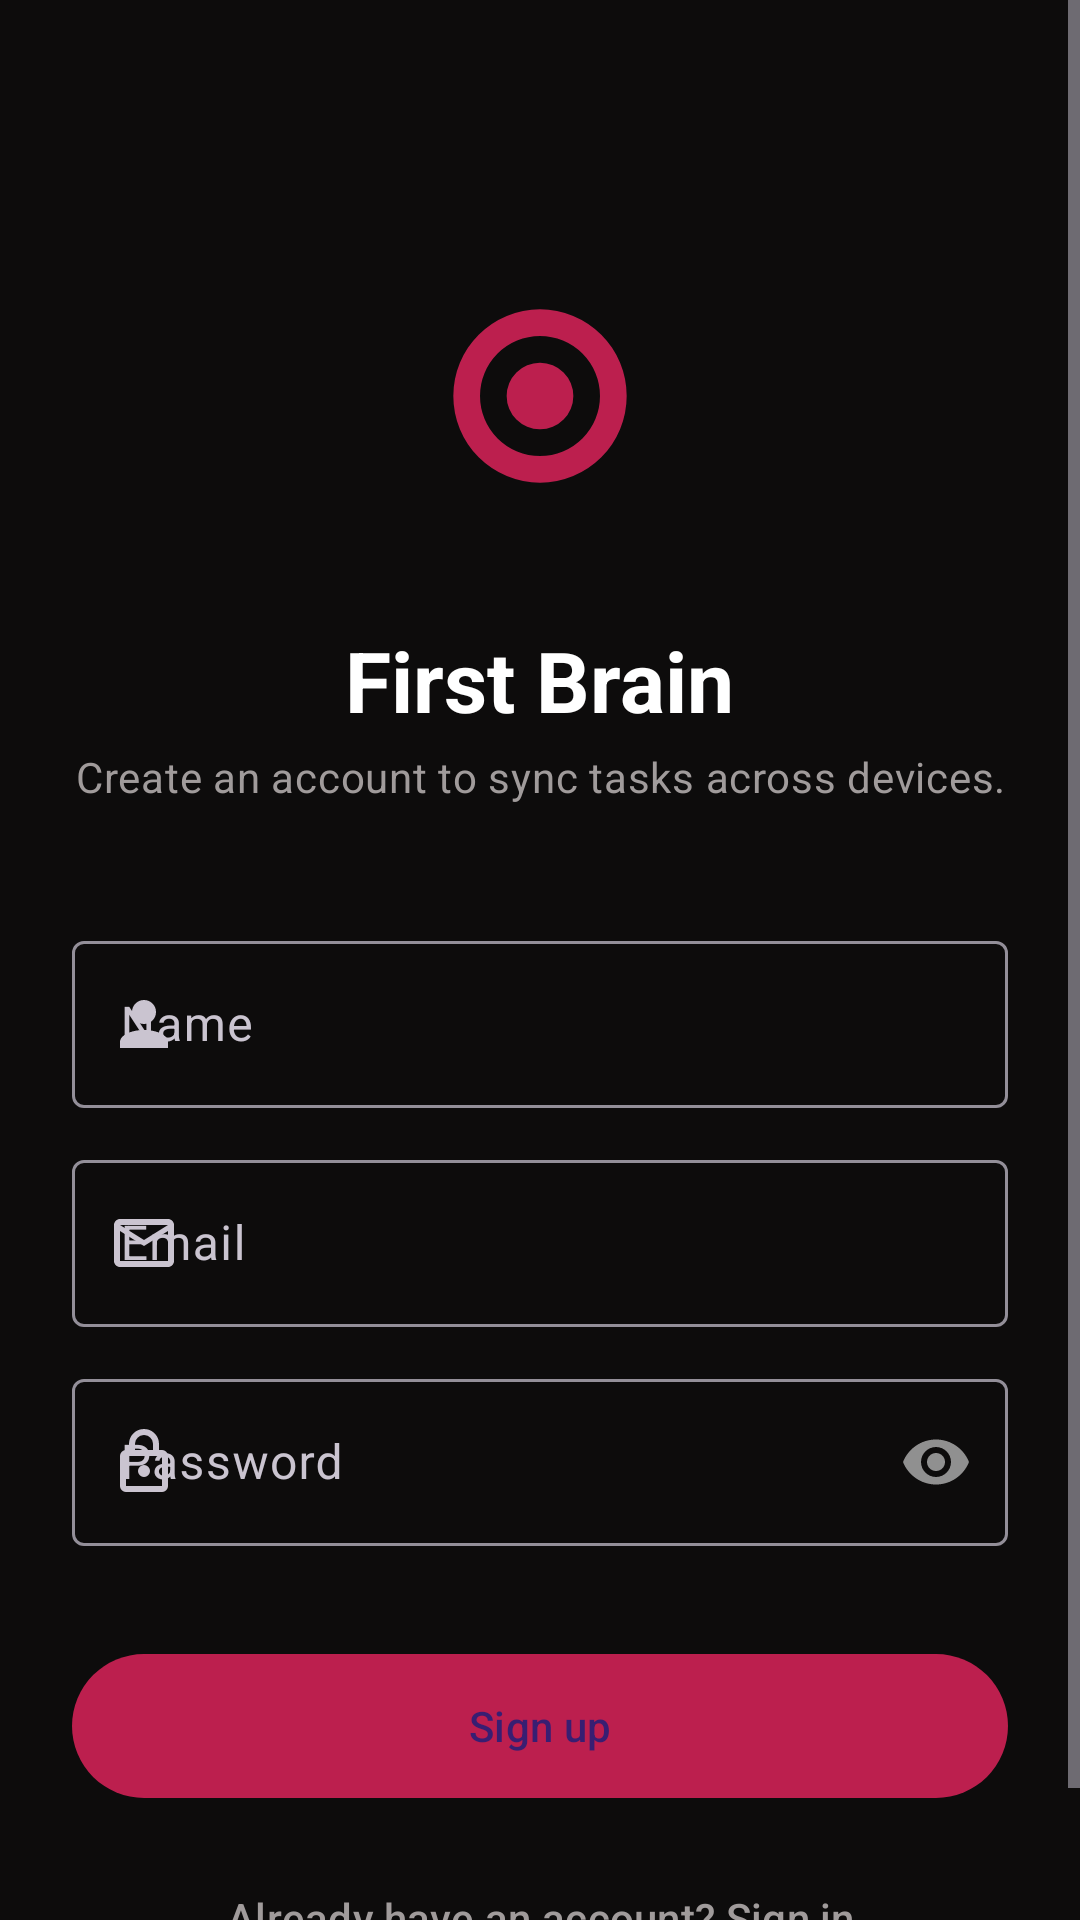

Layout XML and referenced resources for this Android screen:
<!-- AndroidManifest.xml: application theme Theme.FirstBrain -->
<!-- res/layout/fragment_signup.xml -->
<?xml version="1.0" encoding="utf-8"?>
<androidx.constraintlayout.widget.ConstraintLayout xmlns:android="http://schemas.android.com/apk/res/android"
    xmlns:app="http://schemas.android.com/apk/res-auto"
    android:layout_width="match_parent"
    android:layout_height="match_parent"
    android:background="@color/background">

    <ScrollView
        android:layout_width="0dp"
        android:layout_height="0dp"
        android:fillViewport="true"
        app:layout_constraintBottom_toBottomOf="parent"
        app:layout_constraintEnd_toEndOf="parent"
        app:layout_constraintStart_toStartOf="parent"
        app:layout_constraintTop_toTopOf="parent">

        <LinearLayout
            android:layout_width="match_parent"
            android:layout_height="wrap_content"
            android:gravity="center_horizontal"
            android:orientation="vertical"
            android:padding="@dimen/spacing_xl">

            <ImageView
                android:layout_width="120dp"
                android:layout_height="120dp"
                android:layout_marginTop="48dp"
                android:contentDescription="@string/app_name"
                android:src="@drawable/ic_launcher_foreground"
                app:tint="@color/primary" />

            <TextView
                android:layout_width="wrap_content"
                android:layout_height="wrap_content"
                android:layout_marginTop="@dimen/spacing_lg"
                android:text="@string/auth_welcome"
                android:textAppearance="?attr/textAppearanceHeadlineMedium"
                android:textColor="@color/text_primary"
                android:textStyle="bold" />

            <TextView
                android:layout_width="match_parent"
                android:layout_height="wrap_content"
                android:layout_marginTop="@dimen/spacing_xs"
                android:gravity="center"
                android:text="@string/auth_subtitle_signup"
                android:textAppearance="?attr/textAppearanceBodyMedium"
                android:textColor="@color/text_secondary" />

            <com.google.android.material.textfield.TextInputLayout
                style="@style/Widget.Material3.TextInputLayout.OutlinedBox"
                android:layout_width="match_parent"
                android:layout_height="wrap_content"
                android:layout_marginTop="40dp"
                android:hint="@string/field_name"
                app:startIconDrawable="@drawable/ic_person">

                <com.google.android.material.textfield.TextInputEditText
                    android:id="@+id/nameInput"
                    android:layout_width="match_parent"
                    android:layout_height="wrap_content"
                    android:autofillHints="name"
                    android:inputType="textPersonName|textCapWords" />
            </com.google.android.material.textfield.TextInputLayout>

            <com.google.android.material.textfield.TextInputLayout
                style="@style/Widget.Material3.TextInputLayout.OutlinedBox"
                android:layout_width="match_parent"
                android:layout_height="wrap_content"
                android:layout_marginTop="@dimen/spacing_md"
                android:hint="@string/field_email"
                app:startIconDrawable="@drawable/ic_email">

                <com.google.android.material.textfield.TextInputEditText
                    android:id="@+id/emailInput"
                    android:layout_width="match_parent"
                    android:layout_height="wrap_content"
                    android:autofillHints="emailAddress"
                    android:inputType="textEmailAddress" />
            </com.google.android.material.textfield.TextInputLayout>

            <com.google.android.material.textfield.TextInputLayout
                style="@style/Widget.Material3.TextInputLayout.OutlinedBox"
                android:layout_width="match_parent"
                android:layout_height="wrap_content"
                android:layout_marginTop="@dimen/spacing_md"
                android:hint="@string/field_password"
                app:passwordToggleEnabled="true"
                app:startIconDrawable="@drawable/ic_lock">

                <com.google.android.material.textfield.TextInputEditText
                    android:id="@+id/passwordInput"
                    android:layout_width="match_parent"
                    android:layout_height="wrap_content"
                    android:autofillHints="newPassword"
                    android:inputType="textPassword" />
            </com.google.android.material.textfield.TextInputLayout>

            <com.google.android.material.button.MaterialButton
                android:id="@+id/signUpBtn"
                android:layout_width="match_parent"
                android:layout_height="56dp"
                android:layout_marginTop="32dp"
                android:text="@string/action_signup"
                app:backgroundTint="@color/primary"
                app:cornerRadius="28dp" />

            <ProgressBar
                android:id="@+id/progress"
                android:layout_width="wrap_content"
                android:layout_height="wrap_content"
                android:layout_marginTop="@dimen/spacing_md"
                android:visibility="gone" />

            <com.google.android.material.button.MaterialButton
                android:id="@+id/goLoginBtn"
                style="@style/Widget.Material3.Button.TextButton"
                android:layout_width="wrap_content"
                android:layout_height="wrap_content"
                android:layout_marginTop="@dimen/spacing_md"
                android:text="@string/auth_switch_to_login"
                android:textColor="@color/text_secondary" />

        </LinearLayout>
    </ScrollView>
</androidx.constraintlayout.widget.ConstraintLayout>
<!-- resources referenced by this layout -->
<resources>
  <color name="background">#0D0C0C</color>
  <color name="primary">#BC1F4E</color>
  <color name="text_primary">#FFFFFF</color>
  <color name="text_secondary">#A09B9B</color>
  <dimen name="spacing_lg">16dp</dimen>
  <dimen name="spacing_md">12dp</dimen>
  <dimen name="spacing_xl">24dp</dimen>
  <dimen name="spacing_xs">4dp</dimen>
  <!-- drawable ic_email (drawable) -->
  <vector xmlns:android="http://schemas.android.com/apk/res/android"
      android:width="24dp"
      android:height="24dp"
      android:viewportWidth="24"
      android:viewportHeight="24"
      android:tint="@color/text_secondary">
      <path
          android:fillColor="@android:color/white"
          android:pathData="M20,4H4C2.9,4 2,4.9 2,6V18C2,19.1 2.9,20 4,20H20C21.1,20 22,19.1 22,18V6C22,4.9 21.1,4 20,4M18,18H4V8L12,13L20,8V18M12,11L4,6H20L12,11Z" />
  </vector>
  <!-- drawable ic_launcher_foreground (drawable) -->
  <vector xmlns:android="http://schemas.android.com/apk/res/android"
      android:width="108dp" android:height="108dp"
      android:viewportWidth="108" android:viewportHeight="108">
      <path android:fillColor="#FFFFFF"
          android:pathData="M54,28A26,26 0 0,0 28,54A26,26 0 0,0 54,80A26,26 0 0,0 80,54A26,26 0 0,0 54,28M54,36A18,18 0 0,1 72,54A18,18 0 0,1 54,72A18,18 0 0,1 36,54A18,18 0 0,1 54,36M54,44A10,10 0 0,0 44,54A10,10 0 0,0 54,64A10,10 0 0,0 64,54A10,10 0 0,0 54,44Z" />
  </vector>
  <!-- drawable ic_lock (drawable) -->
  <vector xmlns:android="http://schemas.android.com/apk/res/android"
      android:width="24dp"
      android:height="24dp"
      android:viewportWidth="24"
      android:viewportHeight="24"
      android:tint="@color/text_secondary">
      <path
          android:fillColor="@android:color/white"
          android:pathData="M18,8H17V6A5,5 0 0,0 7,6V8H6A2,2 0 0,0 4,10V20A2,2 0 0,0 6,22H18A2,2 0 0,0 20,20V10A2,2 0 0,0 18,8M9,6A3,3 0 0,1 15,6V8H9V6M18,20H6V10H18V20M12,17A2,2 0 1,0 12,13A2,2 0 0,0 12,17Z" />
  </vector>
  <!-- drawable ic_person (drawable) -->
  <vector xmlns:android="http://schemas.android.com/apk/res/android"
      android:width="24dp"
      android:height="24dp"
      android:viewportWidth="24"
      android:viewportHeight="24"
      android:tint="@color/text_secondary">
      <path
          android:fillColor="@android:color/white"
          android:pathData="M12,4A4,4 0 0,1 16,8A4,4 0 0,1 12,12A4,4 0 0,1 8,8A4,4 0 0,1 12,4M12,14C16.42,14 20,15.79 20,18V20H4V18C4,15.79 7.58,14 12,14Z" />
  </vector>
  <string name="action_signup">Sign up</string>
  <string name="app_name">First Brain</string>
  <string name="auth_subtitle_signup">Create an account to sync tasks across devices.</string>
  <string name="auth_switch_to_login">Already have an account? Sign in</string>
  <string name="auth_welcome">First Brain</string>
  <string name="field_email">Email</string>
  <string name="field_name">Name</string>
  <string name="field_password">Password</string>
  <color name="primary_dark">#8B1739</color>
  <color name="accent">#BC1F4E</color>
  <color name="error">#E14B4B</color>
  <color name="surface">#1A1818</color>
  <style name="TextAppearance.App.TitleLarge" parent="TextAppearance.Material3.TitleLarge">
          <item name="android:textColor">@color/text_primary</item>
          <item name="android:textStyle">bold</item>
      </style>
  <style name="TextAppearance.App.BodyMedium" parent="TextAppearance.Material3.BodyMedium">
          <item name="android:textColor">@color/text_secondary</item>
      </style>
</resources>
